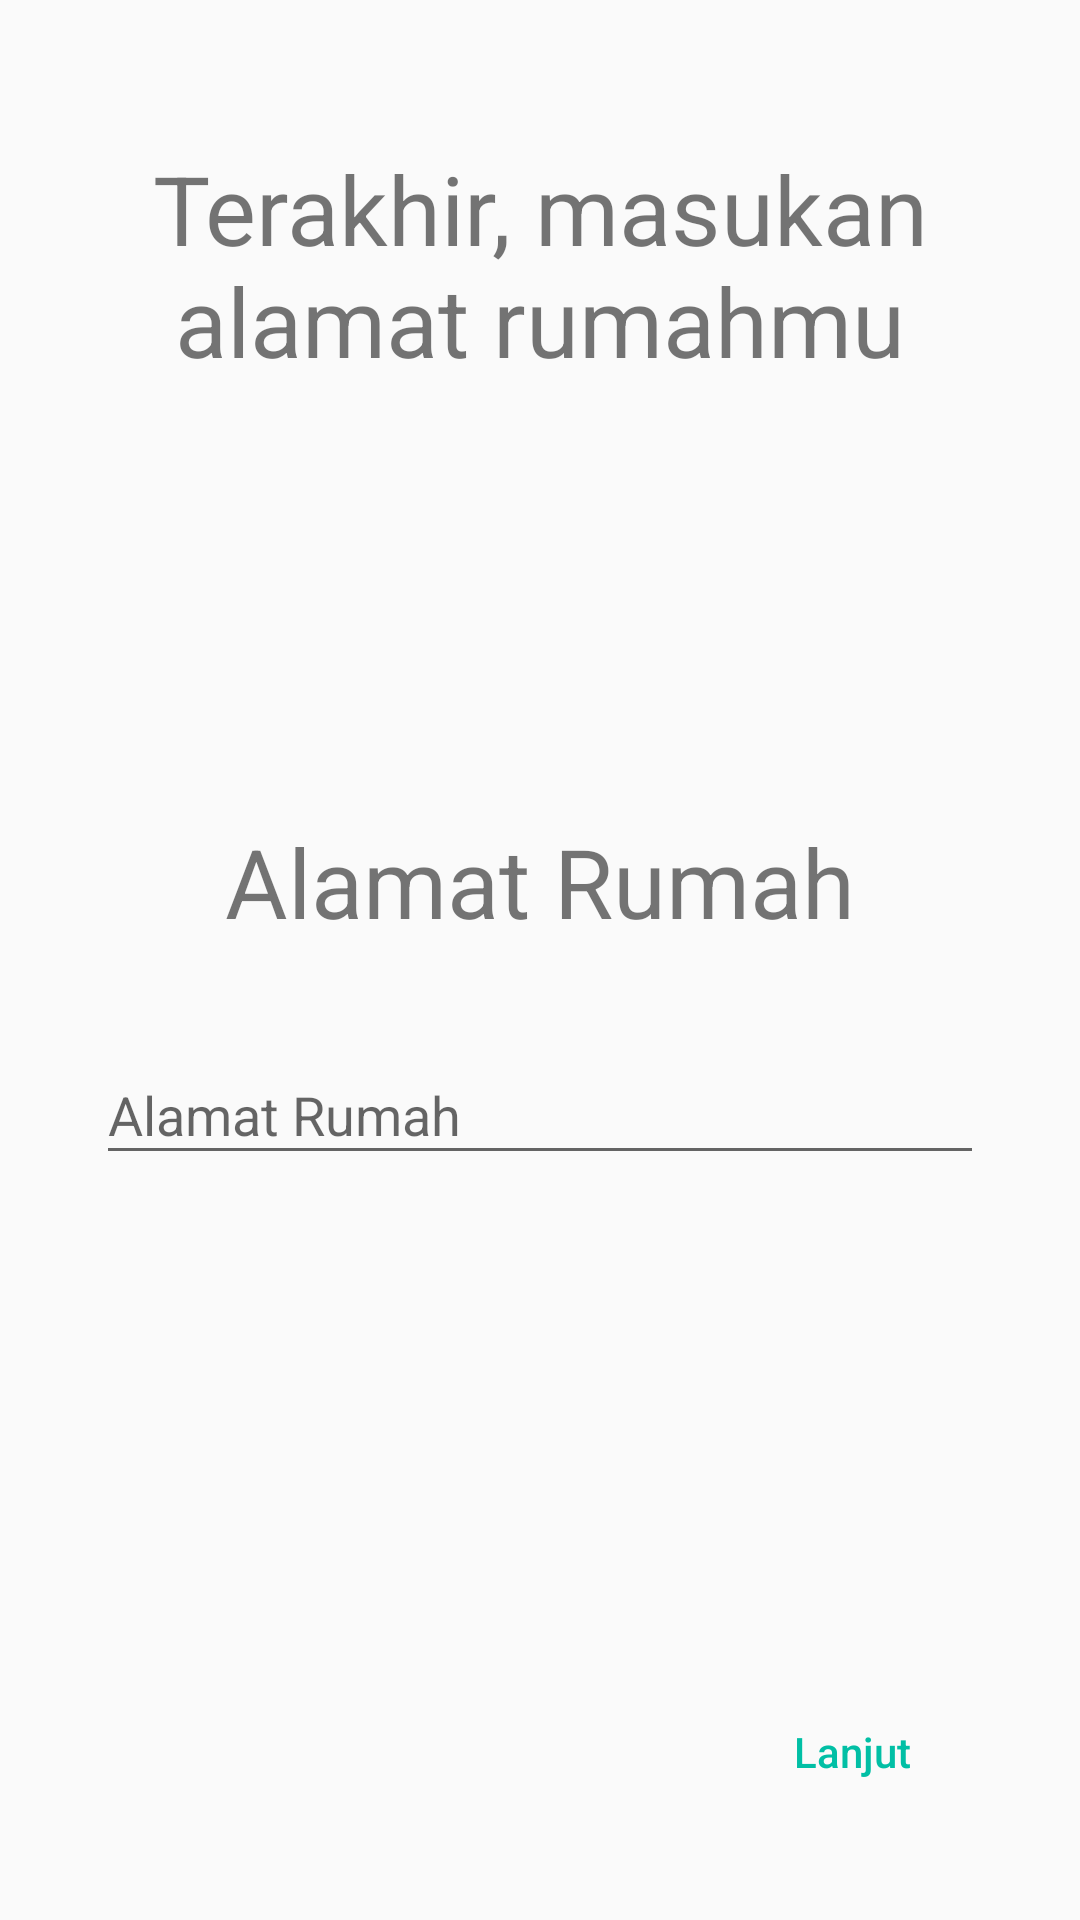

Write the Android layout XML for this screen, with the resource values it uses.
<!-- AndroidManifest.xml: application theme AppTheme -->
<!-- res/layout/fragment_address.xml -->
<?xml version="1.0" encoding="utf-8"?>
<FrameLayout xmlns:android="http://schemas.android.com/apk/res/android"
    xmlns:tools="http://schemas.android.com/tools"
    android:layout_width="match_parent"
    android:layout_height="match_parent"
    tools:context=".fragments.signup.AddressFragment">

    <RelativeLayout
        android:layout_width="match_parent"
        android:layout_height="match_parent"
        android:padding="32dp">

        <TextView
            android:layout_width="wrap_content"
            android:layout_height="wrap_content"
            android:layout_alignParentTop="true"
            android:layout_marginTop="16dp"
            android:gravity="center"
            android:text="Terakhir, masukan alamat rumahmu"
            android:textSize="32sp" />

        <LinearLayout
            android:layout_width="match_parent"
            android:layout_height="wrap_content"
            android:layout_centerInParent="true"
            android:gravity="center"
            android:orientation="vertical">

            <TextView
                android:layout_width="wrap_content"
                android:layout_height="wrap_content"
                android:layout_margin="24dp"
                android:text="Alamat Rumah"
                android:textSize="32sp" />

            <com.google.android.material.textfield.TextInputLayout
                android:id="@+id/layoutAddress"
                android:layout_width="match_parent"
                android:layout_height="wrap_content">

                <com.google.android.material.textfield.TextInputEditText
                    android:id="@+id/inputAlamat"
                    android:layout_width="match_parent"
                    android:layout_height="match_parent"
                    android:hint="Alamat Rumah"
                    android:inputType="text" />

            </com.google.android.material.textfield.TextInputLayout>

        </LinearLayout>

        <Button
            android:id="@+id/buttonLanjutAddress"
            style="?android:attr/borderlessButtonStyle"
            android:layout_width="wrap_content"
            android:layout_height="wrap_content"
            android:layout_alignParentEnd="true"
            android:layout_alignParentBottom="true"
            android:text="Lanjut"
            android:textAllCaps="false"
            android:textColor="@color/colorAccent" />

    </RelativeLayout>

</FrameLayout>
<!-- resources referenced by this layout -->
<resources>
  <color name="colorAccent">#01BFA5</color>
  <style name="AppTheme" parent="Theme.AppCompat.Light.DarkActionBar">
          
          <item name="colorPrimary">@color/colorPrimary</item>
          <item name="colorPrimaryDark">@color/colorPrimaryDark</item>
          <item name="colorAccent">@color/colorAccent</item>
      </style>
  <color name="colorPrimary">#FFFFFF</color>
  <color name="colorPrimaryDark">#00574B</color>
</resources>
